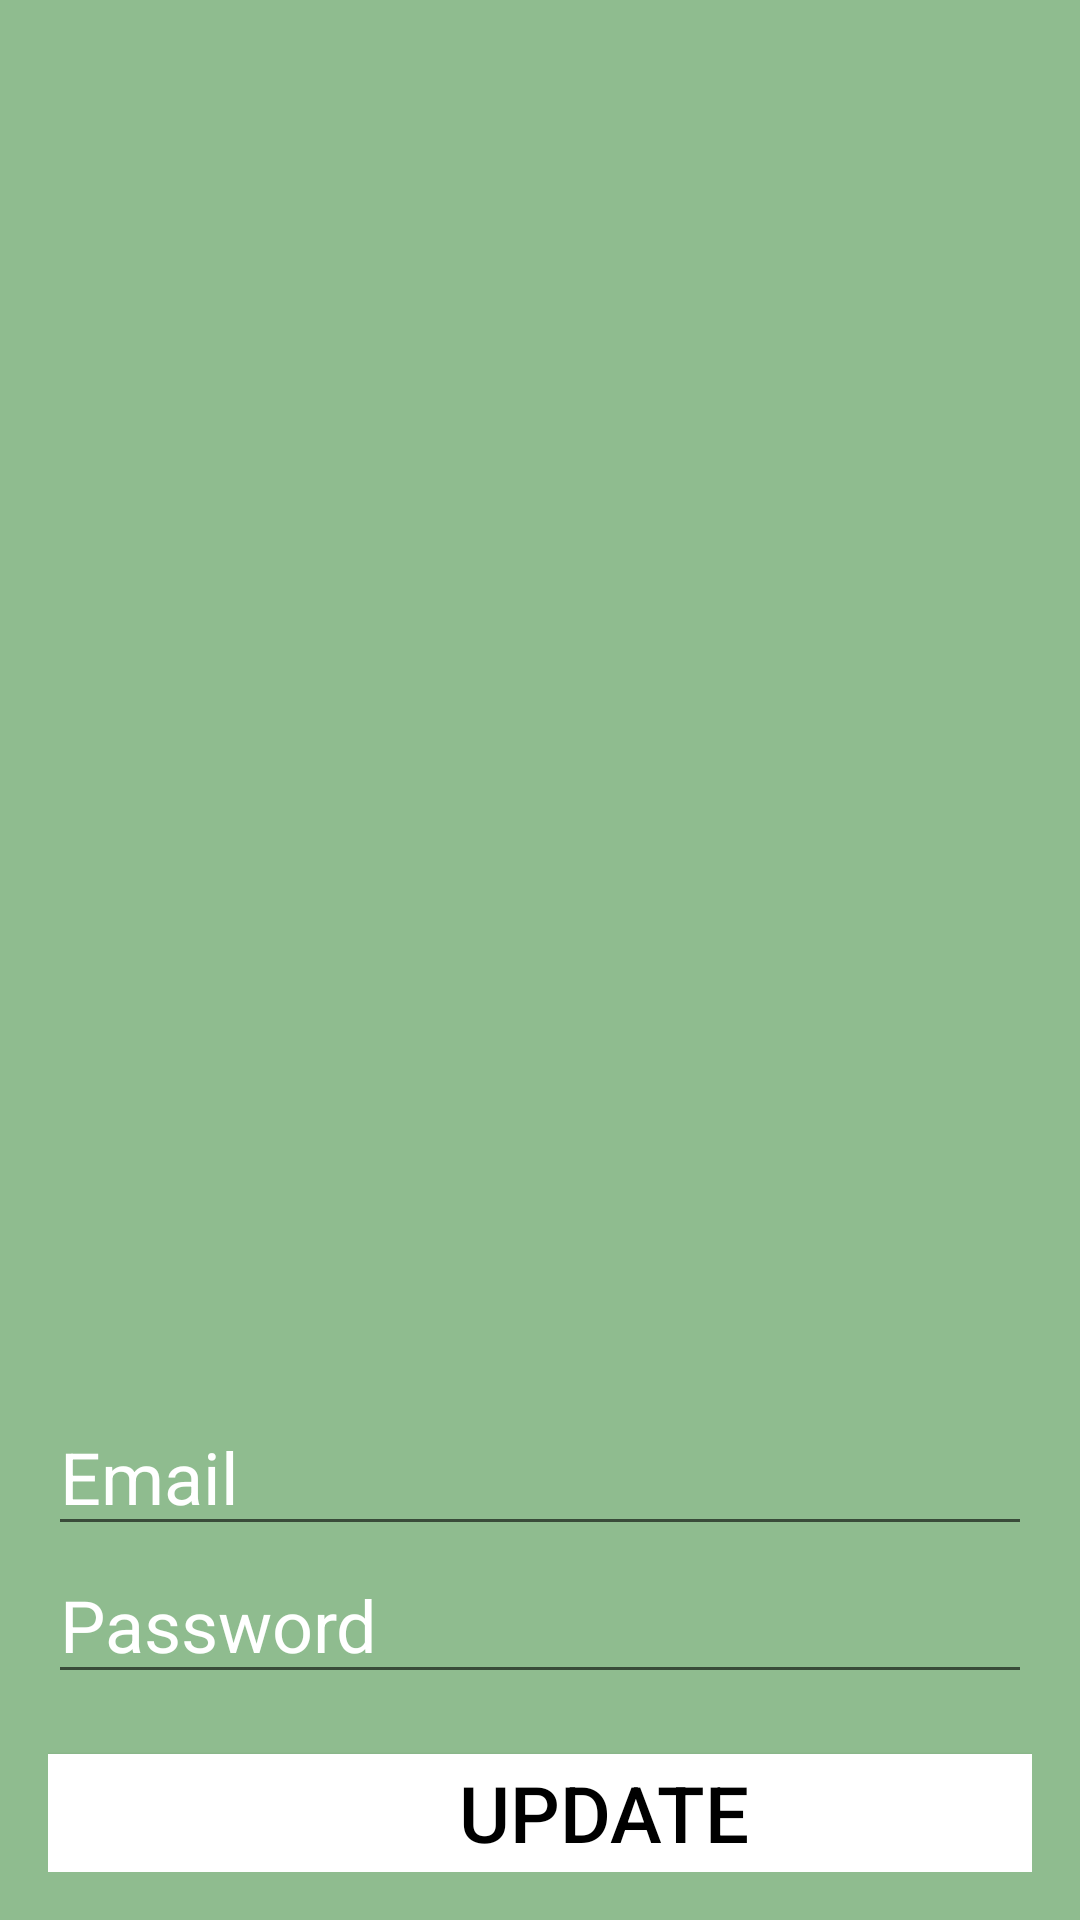

Here is an Android app screen rendered from its layout file. Give the layout XML and the strings, colors and styles it references.
<!-- AndroidManifest.xml: application theme Theme.Activity2Activity -->
<!-- res/layout/activity_2.xml -->
<?xml version="1.0" encoding="utf-8"?>
<LinearLayout xmlns:android="http://schemas.android.com/apk/res/android"
    xmlns:app="http://schemas.android.com/apk/res-auto"
    xmlns:tools="http://schemas.android.com/tools"
    android:layout_width="match_parent"
    android:layout_height="match_parent"
    android:orientation="vertical"
    android:padding="16dp"
    tools:context=".MainActivity"
    android:background="#8FBC8F">

    <ImageView
        android:layout_width="300dp"
        android:layout_height="300dp"
        android:background="@drawable/twitter"
        android:layout_marginLeft="50dp"
        android:layout_marginTop="50dp"
        />
    <EditText
        android:id="@+id/edit_Text_email"
        android:layout_width="match_parent"
        android:layout_height="wrap_content"
        android:hint="Email"
        android:textColorHint="@color/white"
        android:layout_marginTop="100dp"
        android:textColor="#ffffff"
        android:textSize="24dp"
        android:textFontWeight="@integer/material_motion_duration_medium_1"/>


    <EditText
        android:id="@+id/edit_Text_password"
        android:layout_width="match_parent"
        android:layout_height="wrap_content"
        android:hint="Password"
        android:textColorHint="@color/white"
        android:layout_marginTop="0dp"
        android:textColor="#ffffff"
        android:textSize="24dp"
        android:textFontWeight="@integer/material_motion_duration_medium_1"/>

    <androidx.appcompat.widget.AppCompatButton
        android:id="@+id/bnt_Update"
        android:layout_width="371dp"
        android:layout_height="wrap_content"
        android:layout_marginTop="20dp"
        android:background="#ffffff"
        android:text="Update"
        android:textColor="#000000"
        android:textSize="26dp"/>
</LinearLayout>
<!-- resources referenced by this layout -->
<resources>
  <style name="Theme.Activity2Activity" parent="Theme.MaterialComponents.DayNight.DarkActionBar">
          
          <item name="colorPrimary">@color/purple_500</item>
          <item name="colorPrimaryVariant">@color/purple_700</item>
          <item name="colorOnPrimary">@color/white</item>
          
          <item name="colorSecondary">@color/teal_200</item>
          <item name="colorSecondaryVariant">@color/teal_700</item>
          <item name="colorOnSecondary">@color/black</item>
          
          <item name="android:statusBarColor" tools:targetApi="l">?attr/colorPrimaryVariant</item>
          
      </style>
  <!-- not gathered from this repository: default colours our renderer supplied (Android Studio template values) -->
  <color name="purple_500">#FF6200EE</color>
  <color name="purple_700">#FF3700B3</color>
  <color name="teal_200">#FF03DAC5</color>
  <color name="teal_700">#FF018786</color>
  <color name="black">#FF000000</color>
  <color name="white">#FFFFFFFF</color>
</resources>
